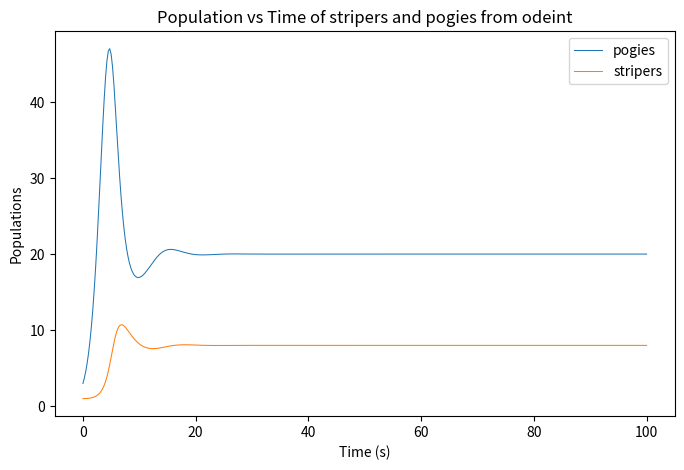

This figure's Python source:
from typing import Tuple

import numpy as np
from scipy.integrate import odeint

from matplotlib import pyplot as plt

R = 1.0
K = 100
E = 0.2
C = 0.1
D = 0.05


def solve(initial: Tuple[float, float], time: np.array) -> np.array:

    def differential(populations: np.array, _) -> Tuple[float, float]:
        [num_pogies, num_stripers] = list(populations)

        pogies_delta = num_pogies * (R * (1 - num_pogies / K) - C * num_stripers)
        pogies_delta = max(pogies_delta, 3 - num_pogies)

        stripers_delta = num_stripers * (E * C * num_pogies - D * num_stripers)
        stripers_delta = max(stripers_delta, 1 - num_stripers)

        return pogies_delta, stripers_delta

    return odeint(differential, initial, time)


def main():
    initial = 3, 1
    delta_t = 4
    time = [t / 4 for t in range(100 * delta_t + 1)]
    populations = np.asarray(solve(initial, time))

    fig = plt.figure(figsize=(8, 5), dpi=200)
    fig.add_subplot(111)

    plt.plot(time, populations, lw=0.75)

    plt.xlabel('Time (s)')
    plt.ylabel('Populations')
    plt.legend(['pogies', 'stripers'])
    plt.title('Population vs Time of stripers and pogies from odeint')
    plt.savefig('odeint_solution.png', bbox_inches='tight', pad_inches=0.25)
    plt.close(fig)
    return


if __name__ == '__main__':
    main()
